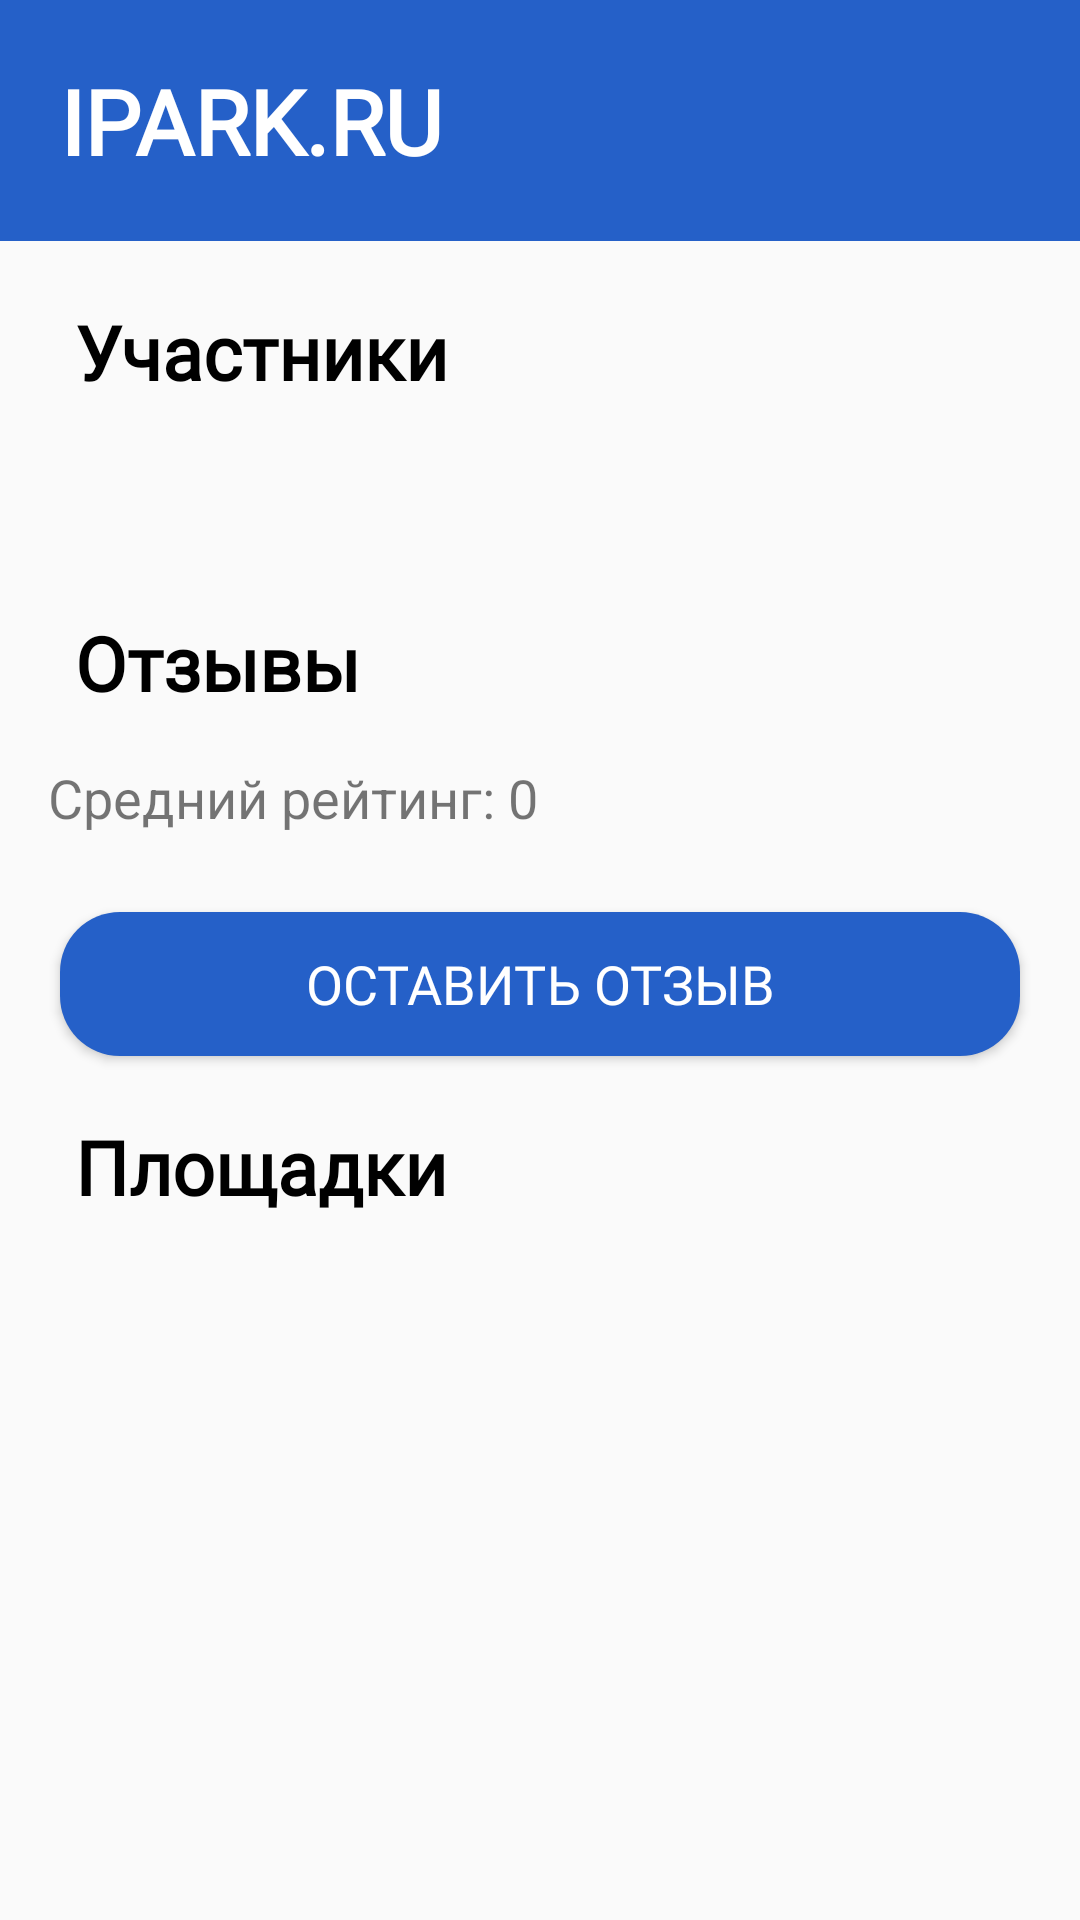

Layout XML and referenced resources for this Android screen:
<!-- AndroidManifest.xml: application theme Theme.EventApp -->
<!-- res/layout/fragment_home.xml -->
<?xml version="1.0" encoding="utf-8"?>
<LinearLayout xmlns:android="http://schemas.android.com/apk/res/android"
    xmlns:tools="http://schemas.android.com/tools"
    android:layout_width="match_parent"
    android:layout_height="match_parent"
    android:orientation="vertical"
    tools:context=".HomeFragment">

    <LinearLayout
        android:layout_width="match_parent"
        android:layout_height="wrap_content"
        android:orientation="horizontal"
        android:padding="20dp"
        android:background="@color/darkblue">
        <TextView
            android:layout_width="wrap_content"
            android:layout_height="wrap_content"
            android:text="IPARK.RU"
            android:textStyle="bold"
            android:textSize="30sp"
            android:textColor="@color/white"
            android:fontFamily="@font/skolar_pe_variable_regular"/>
    </LinearLayout>

    <LinearLayout
        android:layout_width="match_parent"
        android:layout_height="wrap_content"
        android:orientation="horizontal"
        android:weightSum = "100"
        android:layout_marginTop="20dp">
        <TextView
            android:layout_width="wrap_content"
            android:layout_height="wrap_content"
            android:text="Участники"
            android:textStyle="bold"
            android:textSize="25sp"
            android:layout_marginLeft="25dp"
            android:layout_weight="85"
            android:textColor="@color/black"
            android:fontFamily="@font/skolar_pe_variable_regular"/>
    </LinearLayout>
    <ListView
        android:id="@+id/usersView"
        android:layout_width="match_parent"
        android:layout_height="50dp"
        android:layout_marginTop="10dp"
        android:layout_marginHorizontal="20dp"
        android:divider="@android:color/transparent"
        android:dividerHeight="10dp"
        android:scrollbars="horizontal"/>

    <TextView
        android:layout_width="wrap_content"
        android:layout_height="wrap_content"
        android:text="Отзывы"
        android:textStyle="bold"
        android:textSize="25sp"
        android:layout_marginLeft="25dp"
        android:layout_marginTop="10dp"
        android:textColor="@color/black"
        android:fontFamily="@font/skolar_pe_variable_regular"/>

    <TextView
        android:id="@+id/averageRatingTextView"
        android:layout_width="293dp"
        android:layout_height="wrap_content"
        android:padding="16dp"
        android:text="Средний рейтинг: 0"
        android:textSize="18sp" />

    <Button
        android:id="@+id/reviewsbtn"
        android:layout_width="match_parent"
        android:layout_height="wrap_content"
        android:text="Оставить отзыв"
        android:textSize="18sp"
        android:layout_marginTop="10dp"
        android:layout_marginHorizontal="20dp"
        android:textColor="@color/white"
        android:fontFamily="@font/skolar_pe_variable_regular"
        android:background="@drawable/blue_button" />

    <LinearLayout
        android:layout_width="match_parent"
        android:layout_height="wrap_content"
        android:orientation="horizontal"
        android:weightSum = "100"
        android:layout_marginTop="20dp">
        <TextView
            android:layout_width="wrap_content"
            android:layout_height="wrap_content"
            android:text="Площадки"
            android:textStyle="bold"
            android:textSize="25sp"
            android:layout_marginLeft="25dp"
            android:layout_weight="85"
            android:textColor="@color/black"
            android:fontFamily="@font/skolar_pe_variable_regular"/>

        <Button
            android:id="@+id/addEventBtn"
            android:layout_width="60dp"
            android:layout_height="wrap_content"
            android:background="@drawable/blue_button"
            android:text="+"
            android:textColor="@color/white"
            android:textSize="25sp"
            android:visibility="gone"  />
    </LinearLayout>

    <ListView
        android:id="@+id/eventsView"
        android:layout_width="match_parent"
        android:layout_height="wrap_content"
        android:layout_marginTop="10dp"
        android:layout_marginHorizontal="20dp"
        android:divider="@android:color/transparent"
        android:dividerHeight="10dp"/>

</LinearLayout>
<!-- resources referenced by this layout -->
<resources>
  <color name="black">#FF000000</color>
  <color name="darkblue">#2560C8</color>
  <color name="white">#FFFFFFFF</color>
  <!-- drawable blue_button (drawable) -->
  <?xml version="1.0" encoding="utf-8"?>
  <shape xmlns:android="http://schemas.android.com/apk/res/android" android:shape="rectangle">
      <solid android:color="@color/darkblue"/>
      <corners android:radius="20dp"/>
      <padding android:top="7dp" android:bottom="7dp" android:left="5dp" android:right="5dp"/>
  </shape>
  <style name="Theme.EventApp" parent="Base.Theme.EventApp" />
  <style name="Base.Theme.EventApp" parent="Theme.AppCompat.Light.DarkActionBar">
          <item name="android:windowNoTitle">true</item>
      </style>
</resources>
